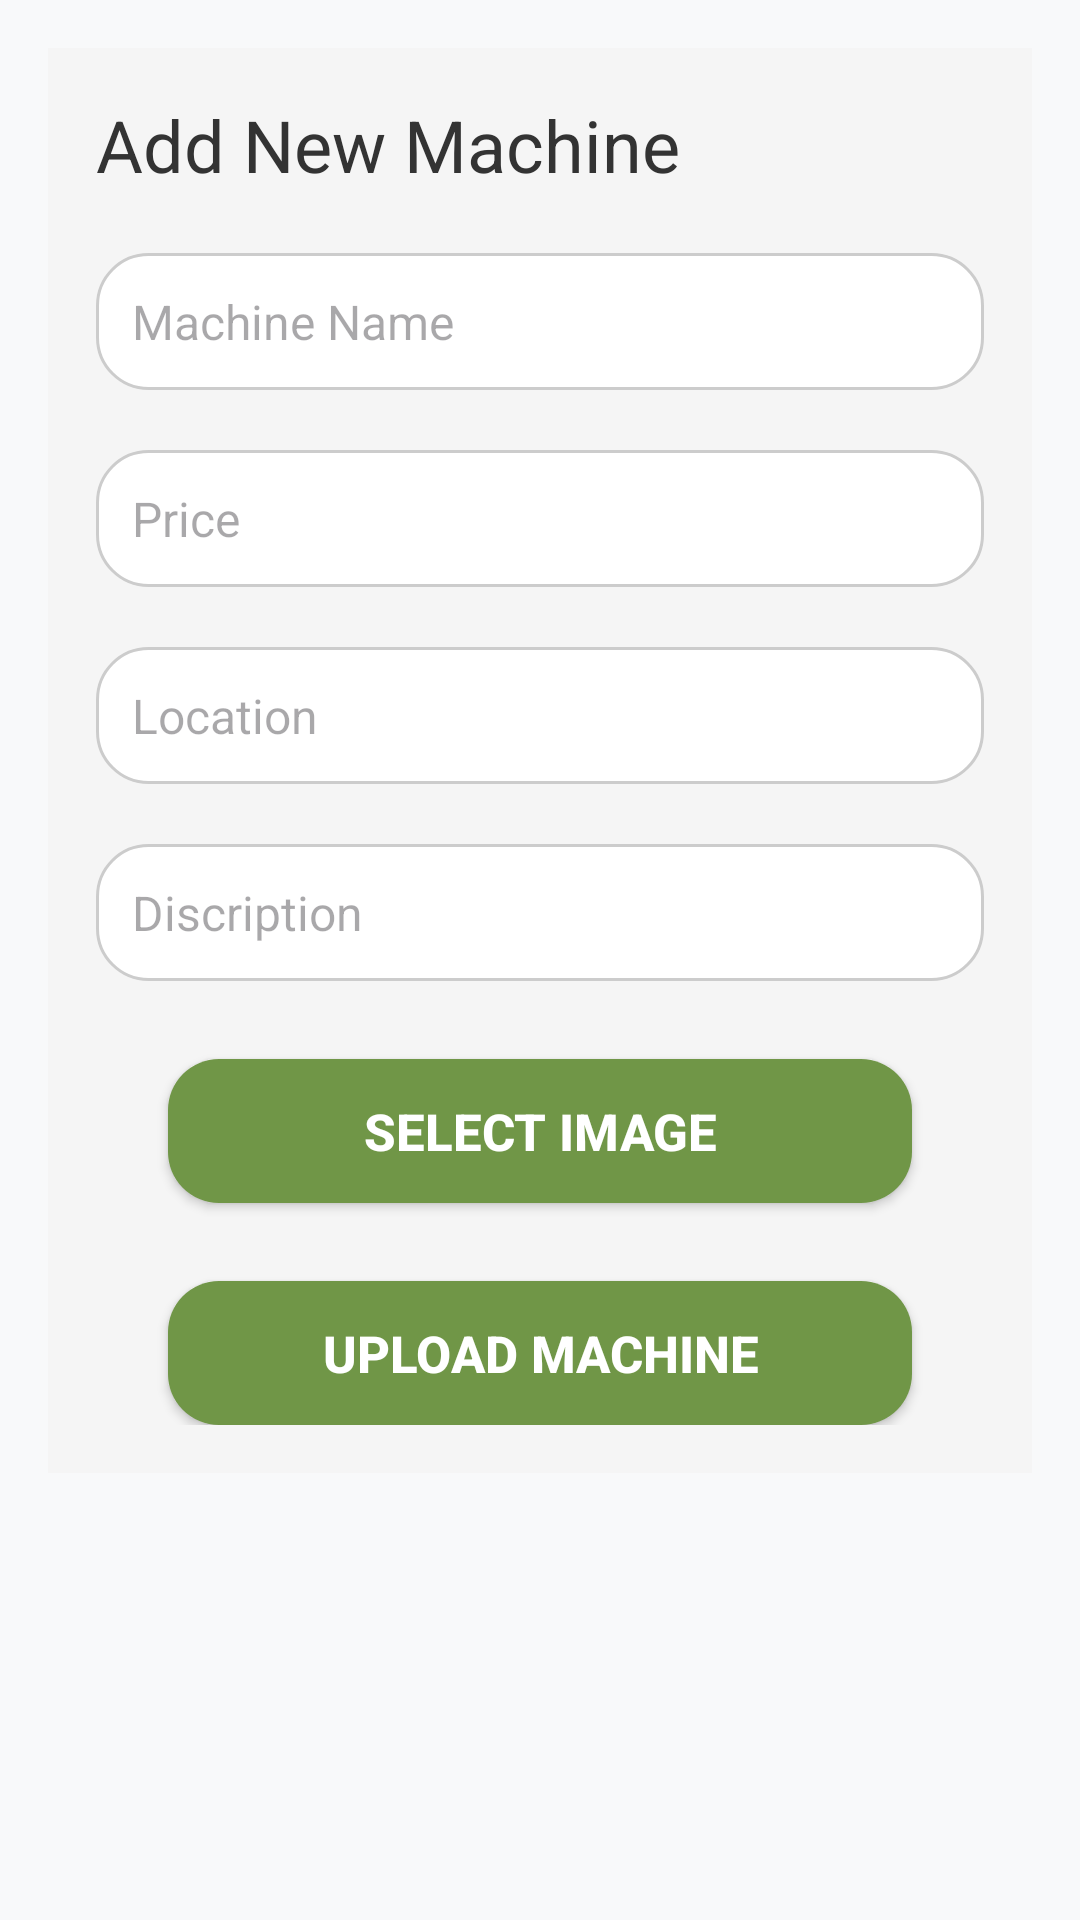

Android layout source for this screen:
<!-- AndroidManifest.xml: application theme Theme.ForFarmer -->
<!-- res/layout/fragment_add_machine_fragment.xml -->
<?xml version="1.0" encoding="utf-8"?>
<ScrollView xmlns:android="http://schemas.android.com/apk/res/android"
    android:layout_width="match_parent"
    android:layout_height="match_parent"
    xmlns:app="http://schemas.android.com/apk/res-auto"
    android:padding="16dp"
    android:background="#f8f9fa">
<LinearLayout
    android:layout_width="match_parent"
    android:layout_height="match_parent"
    android:orientation="vertical"
    android:padding="16dp"
    android:background="#F5F5F5">

    <TextView
        android:layout_width="wrap_content"
        android:layout_height="wrap_content"
        android:text="Add New Machine"
        android:textSize="24sp"
        android:textColor="#333333"
        android:gravity="center"/>

    
    <EditText
        android:id="@+id/machineNameEditText"
        android:layout_width="match_parent"
        android:layout_height="wrap_content"
        android:hint="Machine Name"
        android:inputType="text"
        android:layout_marginTop="20dp"
        android:padding="12dp"
        android:textColor="#333333"
        android:textSize="16sp"
        android:background="@drawable/edittext_background"/>

    
    <EditText
        android:id="@+id/priceEditText"
        android:layout_width="match_parent"
        android:layout_height="wrap_content"
        android:hint="Price"
        android:inputType="numberDecimal"
        android:layout_marginTop="20dp"
        android:padding="12dp"
        android:textColor="#333333"
        android:textSize="16sp"
        android:background="@drawable/edittext_background"/>

    
    <EditText
        android:id="@+id/locationEditText"
        android:layout_width="match_parent"
        android:layout_height="wrap_content"
        android:hint="Location"
        android:inputType="text"
        android:layout_marginTop="20dp"
        android:padding="12dp"
        android:textColor="#333333"
        android:textSize="16sp"
        android:background="@drawable/edittext_background"/>
    <EditText
        android:id="@+id/discriptionEditText"
        android:layout_width="match_parent"
        android:layout_height="wrap_content"
        android:hint="Discription"
        android:inputType="text"
        android:layout_marginTop="20dp"
        android:padding="12dp"
        android:textColor="#333333"
        android:textSize="16sp"
        android:background="@drawable/edittext_background"/>


    











    <Button
        android:id="@+id/selectImageButton"
        android:layout_width="match_parent"
        android:layout_height="wrap_content"
        android:layout_below="@id/etLocation"
        android:layout_marginStart="24dp"
        android:layout_marginTop="26dp"
        android:layout_marginEnd="24dp"
        android:background="@drawable/buttoncorneredge"
        android:padding="12dp"
        android:text="Select Image"
        android:textSize="17dp"
        android:textColor="#FFFFFF"
        android:textStyle="bold"
        app:backgroundTint="#709647"
        app:cornerRadius="17dp" />

    
    <ImageView
        android:id="@+id/machineImageView"
        android:layout_width="match_parent"
        android:layout_height="200dp"
        android:visibility="gone"
        android:layout_marginTop="20dp"
        android:scaleType="centerCrop"
        android:background="#E0E0E0"
        android:layout_gravity="center"/>

    











    <Button
        android:id="@+id/uploadButton"
        android:layout_width="match_parent"
        android:layout_height="wrap_content"
        android:layout_marginStart="24dp"
        android:layout_marginTop="26dp"
        android:layout_marginEnd="24dp"
        android:background="@drawable/buttoncorneredge"
        android:padding="12dp"
        android:text="Upload Machine"
        android:textSize="17dp"
        android:textColor="#FFFFFF"
        android:textStyle="bold"
        app:backgroundTint="#709647"
        app:cornerRadius="17dp" />

</LinearLayout>
</ScrollView>
<!-- resources referenced by this layout -->
<resources>
  <!-- drawable buttoncorneredge (drawable) -->
  <?xml version="1.0" encoding="utf-8"?>
  <shape
      xmlns:android="http://schemas.android.com/apk/res/android"
      android:shape="rectangle">
  
      <corners
          android:radius="17dp"/>
      <solid
          android:color="#709647"/>
  
  </shape>
  <!-- drawable edittext_background (drawable) -->
  <shape xmlns:android="http://schemas.android.com/apk/res/android">
      <solid android:color="#FFFFFF" />
      <corners android:radius="17dp" />
      <stroke android:width="1dp" android:color="#CCCCCC" />
  </shape>
  <style name="Theme.ForFarmer" parent="Base.Theme.ForFarmer" />
  <style name="Base.Theme.ForFarmer" parent="Theme.Material3.DayNight.NoActionBar">
           Customize your light theme here.
           <item name="colorPrimary">#709647</item>
          <item name="android:windowFullscreen">false</item>
  
      </style>
</resources>
